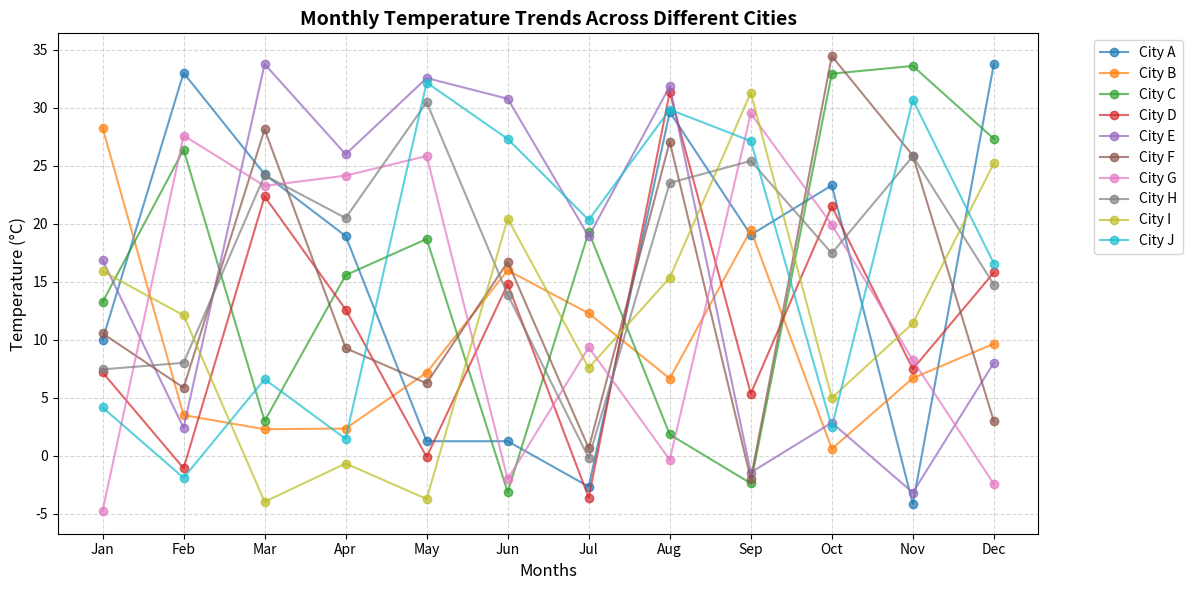

Python code for this plot:
import matplotlib.pyplot as plt
import numpy as np
import pandas as pd

# Set a random seed for reproducibility
np.random.seed(42)

# 1. Data Preparation
# Generate synthetic monthly temperatures for 10 cities over 12 months (-5 to 35 degrees Celsius)
temperatures = np.random.uniform(low=-5.0, high=35.0, size=(10, 12))

# Define city names and month labels
cities = [
    "City A",
    "City B",
    "City C",
    "City D",
    "City E",
    "City F",
    "City G",
    "City H",
    "City I",
    "City J",
]
months = [
    "Jan",
    "Feb",
    "Mar",
    "Apr",
    "May",
    "Jun",
    "Jul",
    "Aug",
    "Sep",
    "Oct",
    "Nov",
    "Dec",
]

# Create a Pandas DataFrame
df_temps = pd.DataFrame(temperatures, index=cities, columns=months)
print("Temperature DataFrame:")
print(df_temps.round(2))
print("-" * 50)

# 2. Data Analysis
# Calculate the annual average temperature for each city (mean across columns / axis=1)
annual_avg = df_temps.mean(axis=1)
print("Annual Average Temperature per City:")
print(annual_avg.round(2))
print("-" * 50)

# Identify the city with the highest and lowest average temperature
highest_city = annual_avg.idxmax()
lowest_city = annual_avg.idxmin()

print(f"City with the highest average annual temperature: {highest_city} ({annual_avg[highest_city]:.2f}°C)")
print(f"City with the lowest average annual temperature: {lowest_city} ({annual_avg[lowest_city]:.2f}°C)")
print("-" * 50)

# 3. Data Visualization
plt.figure(figsize=(12, 6))

# Plot temperature trends for each city
for city in df_temps.index:
    plt.plot(df_temps.columns, df_temps.loc[city], marker="o", label=city, alpha=0.7)

plt.title("Monthly Temperature Trends Across Different Cities", fontsize=14, fontweight="bold")
plt.xlabel("Months", fontsize=12)
plt.ylabel("Temperature (°C)", fontsize=12)
plt.grid(True, linestyle="--", alpha=0.5)
plt.legend(bbox_to_anchor=(1.05, 1), loc="upper left")
plt.tight_layout()

# Show the plot
plt.show()
